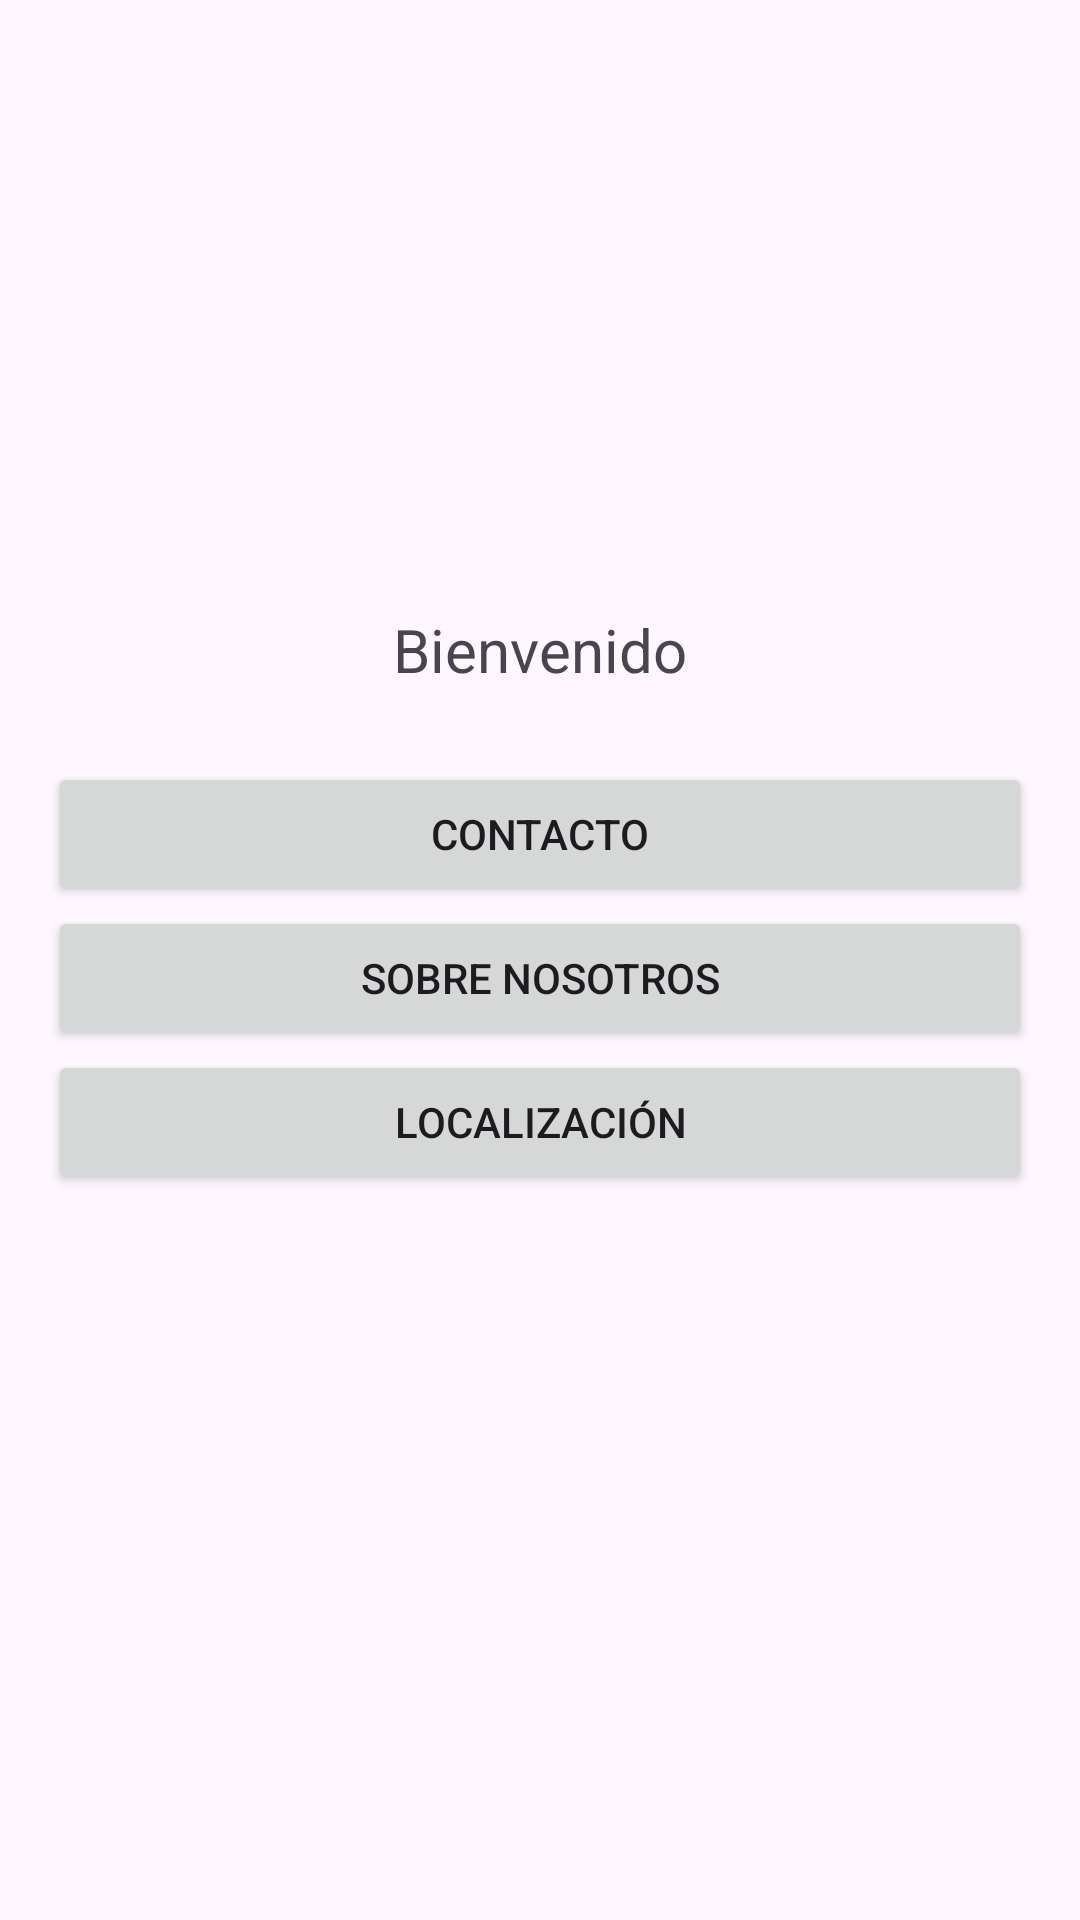

Android layout source for this screen:
<!-- AndroidManifest.xml: application theme Theme.Fernandez_Felipe_Javier -->
<!-- res/layout/activity_inicio.xml -->
<?xml version="1.0" encoding="utf-8"?>
<LinearLayout xmlns:android="http://schemas.android.com/apk/res/android"
    android:layout_width="match_parent"
    android:layout_height="match_parent"
    android:orientation="vertical"
    android:gravity="center"
    android:padding="16dp">

    <TextView
        android:id="@+id/tvWelcome"
        android:layout_width="wrap_content"
        android:layout_height="wrap_content"
        android:textSize="20sp"
        android:text="Bienvenido"
        android:layout_marginBottom="24dp"/>

    <Button
        android:id="@+id/btnContacto"
        android:layout_width="match_parent"
        android:layout_height="wrap_content"
        android:text="Contacto" />

    <Button
        android:id="@+id/btnSobreNosotros"
        android:layout_width="match_parent"
        android:layout_height="wrap_content"
        android:text="Sobre Nosotros" />

    <Button
        android:id="@+id/btnLocalizacion"
        android:layout_width="match_parent"
        android:layout_height="wrap_content"
        android:text="Localización" />

    <TextView
        android:id="@+id/tvContactInfo"
        android:layout_width="match_parent"
        android:layout_height="wrap_content"
        android:layout_marginTop="20dp"
        android:text=""
        android:textSize="14sp"/>

</LinearLayout>
<!-- resources referenced by this layout -->
<resources>
  <style name="Theme.Fernandez_Felipe_Javier" parent="Base.Theme.Fernandez_Felipe_Javier" />
  <style name="Base.Theme.Fernandez_Felipe_Javier" parent="Theme.Material3.DayNight.NoActionBar">
          
          
      </style>
</resources>
